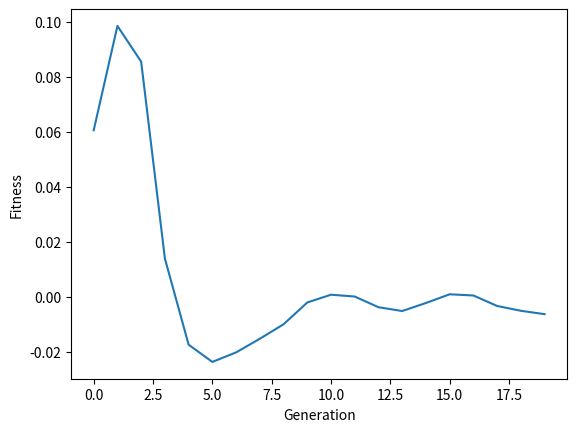

Generate this figure with matplotlib:
import numpy as np
from matplotlib import pyplot as plt

def average_fitness(genome):
    return np.average(np.sum(genome, axis=1) / genome.shape[1])

def horizontal_gene_transfer(genome):
    #TODO Implementation (ask for bio details)
    return genome

def reproduce(genome):
    #TODO Reproduce based on fitness
    new_genome = np.zeros_like(genome)
    weights = np.exp(np.sum(genome, axis=1))
    weights /= np.sum(weights)
    for i in range(new_genome.shape[0]):
        new_genome[i] = genome[np.random.choice(genome.shape[0], p=weights)]
        # weighted average with exponential of fitnesses
    #TODO Mutate some
    global mutation_prob
    global population
    num_mutants = int(population * mutation_prob)
    for i in range(num_mutants):
        print('Mutating')
        new_polymorphic_site = np.zeros((population, 1))
        new_polymorphic_site[np.random.choice(population)][0] = 1
        new_genome = np.concatenate((new_genome, new_polymorphic_site), axis=1) # debug this line
    return new_genome

def reproductive_update(genome):
    genome = horizontal_gene_transfer(genome)
    genome = reproduce(genome)
    return genome

if __name__ == '__main__':
    ### PARAMS ##
    population = 1000
    polymorphic_sites = 5
    U_b = 0.1
    activated_proportion = 0.05
    generations = 20
    mutation_prob = 10 ** -3
    ### PARAMS ###

    genome = np.zeros((population, polymorphic_sites))

    for i in range(population):
        genome[i] = np.array([np.random.binomial(1, activated_proportion) for _ in range(polymorphic_sites)])

    old_fitness = average_fitness(genome)
    fitness_deltas = []

    for gen in range(generations):
        genome = reproductive_update(genome)
        new_fitness = average_fitness(genome)
        fitness_deltas.append(new_fitness - old_fitness)
        old_fitness = new_fitness

    plt.plot(range(generations), fitness_deltas)
    plt.xlabel('Generation')
    plt.ylabel('Fitness')
    plt.show()

    print(genome)
    

